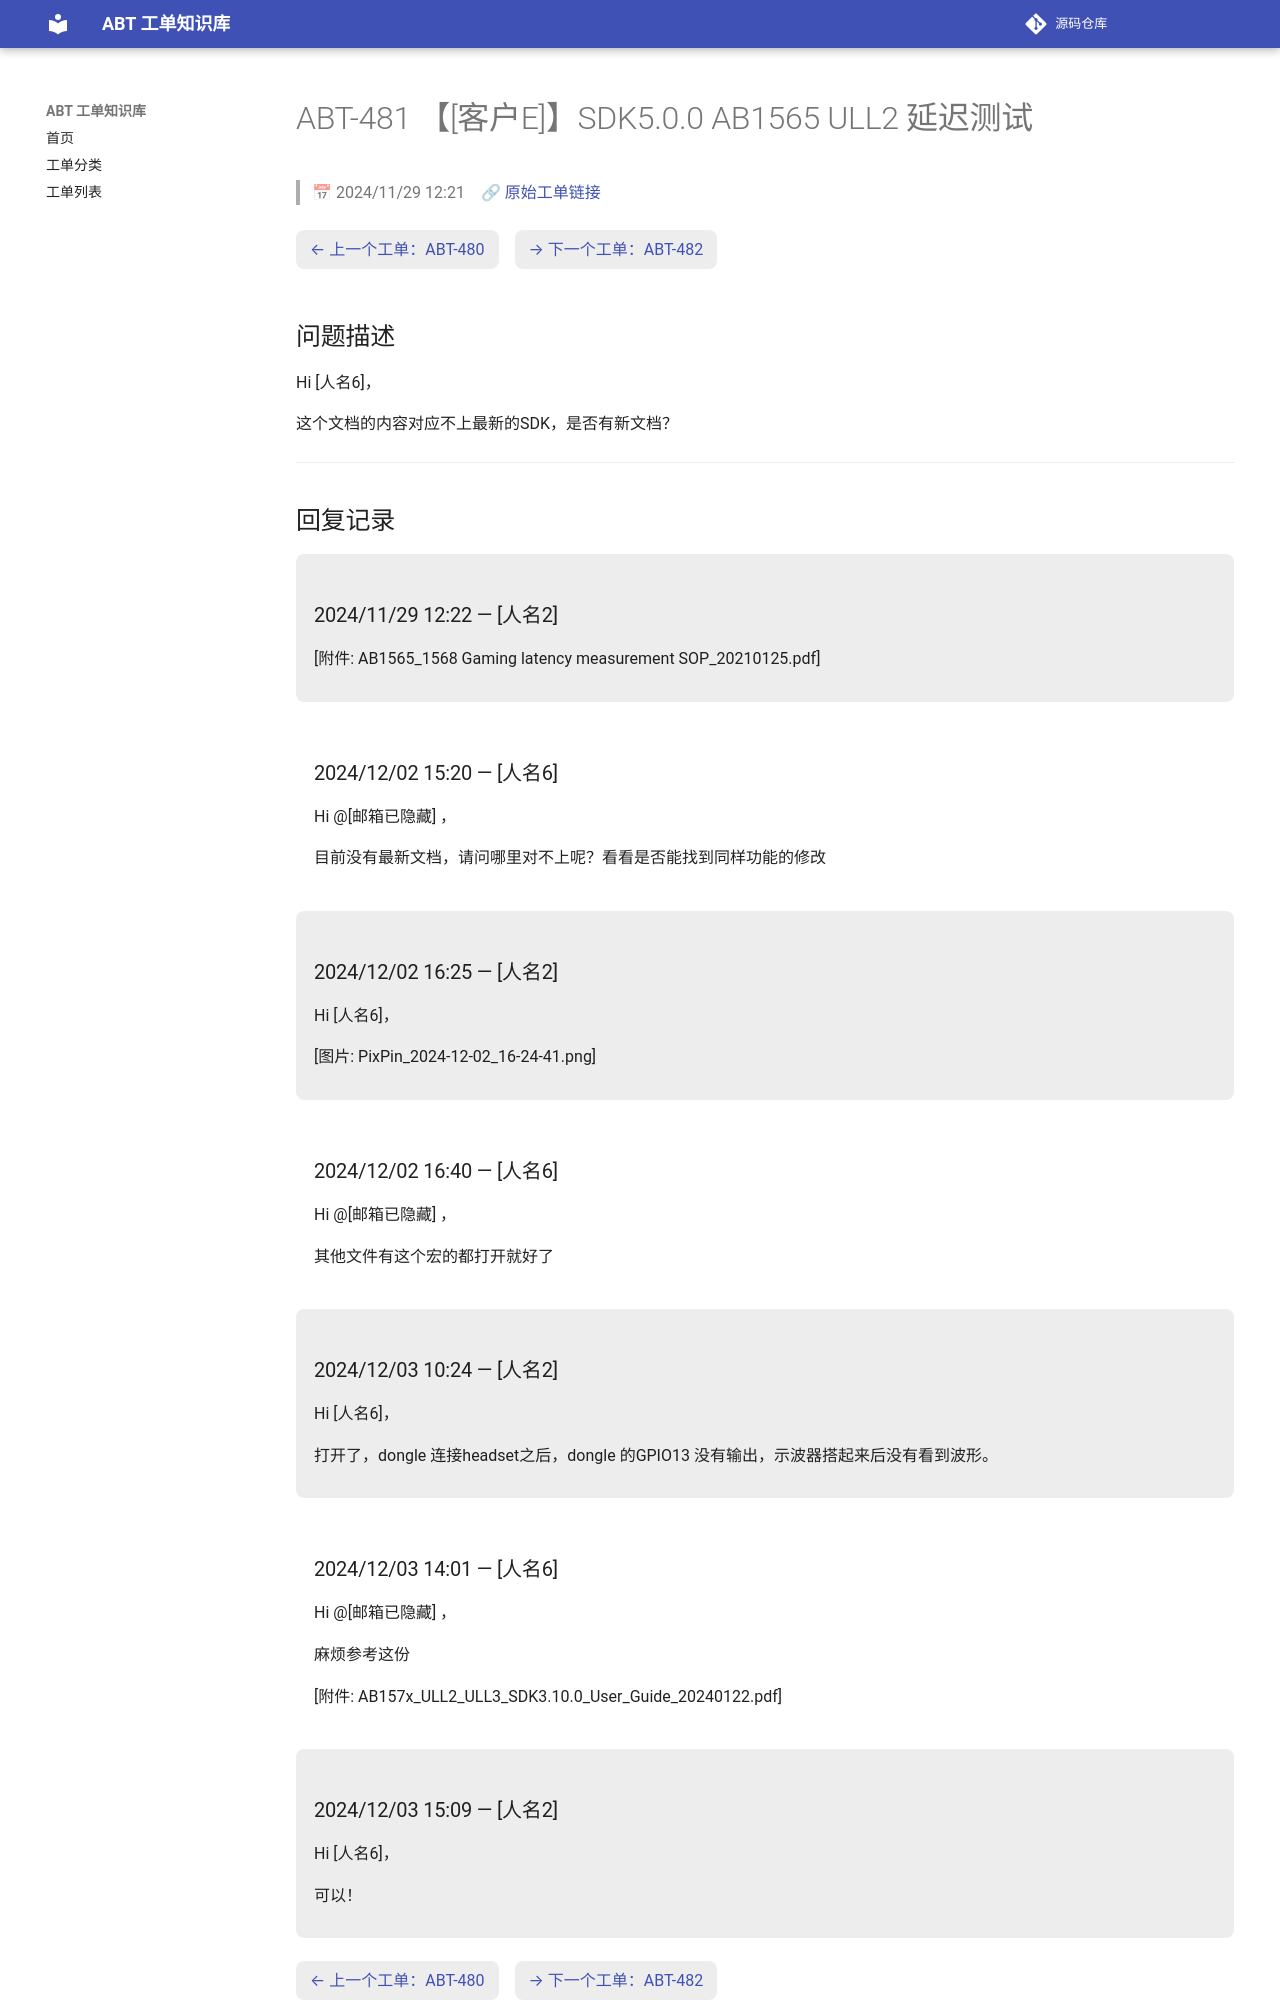

repository: luckycee/airoha-kb · page: tickets/ABT-481/index.html · generator: mkdocs

---
id: ABT-481
title: "【[客户E]】SDK5.0.0 AB1565 ULL2 延迟测试"
date: 2024/11/29 12:21
status: Closed
source: https://eservice.airoha.com.tw/servicedesk/customer/portal/1038/MIUIX1565-481
---

# ABT-481 【[客户E]】SDK5.0.0 AB1565 ULL2 延迟测试

> 📅 2024/11/29 12:21　🔗 [原始工单链接](https://eservice.airoha.com.tw/servicedesk/customer/portal/1038/MIUIX1565-481)

<div class="ticket-nav" markdown="1">

[← 上一个工单：ABT-480](ABT-480.md)　[→ 下一个工单：ABT-482](ABT-482.md)

</div>

## 问题描述

Hi [人名6]，

这个文档的内容对应不上最新的SDK，是否有新文档？

---

## 回复记录

<div class="reply odd" markdown="1">

### 2024/11/29 12:22 — [人名2]

[附件: AB1565_1568 Gaming latency measurement SOP_20210125.pdf]

</div>

<div class="reply even" markdown="1">

### 2024/12/02 15:20 — [人名6]

Hi @[邮箱已隐藏] ，

目前没有最新文档，请问哪里对不上呢？看看是否能找到同样功能的修改

</div>

<div class="reply odd" markdown="1">

### 2024/12/02 16:25 — [人名2]

Hi [人名6]，





[图片: PixPin_2024-12-02_16-24-41.png]

</div>

<div class="reply even" markdown="1">

### 2024/12/02 16:40 — [人名6]

Hi @[邮箱已隐藏] ，

其他文件有这个宏的都打开就好了

</div>

<div class="reply odd" markdown="1">

### 2024/12/03 10:24 — [人名2]

Hi [人名6]，



打开了，dongle 连接headset之后，dongle 的GPIO13 没有输出，示波器搭起来后没有看到波形。

</div>

<div class="reply even" markdown="1">

### 2024/12/03 14:01 — [人名6]

Hi @[邮箱已隐藏] ，

麻烦参考这份

[附件: AB157x_ULL2_ULL3_SDK3.10.0_User_Guide_20240122.pdf]

</div>

<div class="reply odd" markdown="1">
